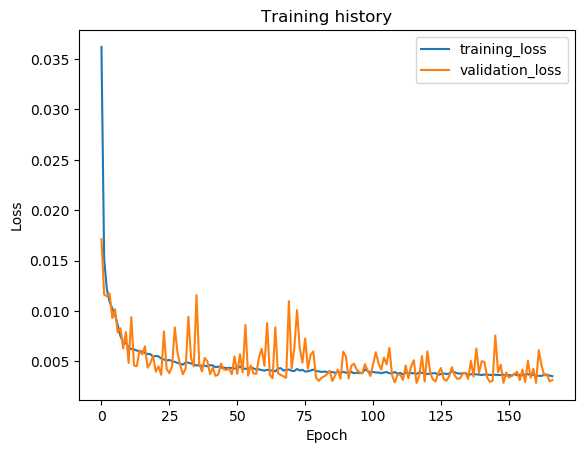

The file beside this chart, header and first rows:
epoch, train_loss, val_loss, val_f1
1, 0.03621, 0.01713, 0.9583
2, 0.01511, 0.01164, 0.9697
3, 0.01215, 0.01146, 0.9663
4, 0.01091, 0.01172, 0.9605
5, 0.01025, 0.009298, 0.9763
6, 0.009602, 0.01018, 0.9748
7, 0.008609, 0.007877, 0.9825
8, 0.007511, 0.008302, 0.9796
9, 0.006941, 0.006293, 0.987
10, 0.006817, 0.007912, 0.9809
11, 0.006421, 0.004842, 0.9914
12, 0.006229, 0.009394, 0.978
13, 0.006198, 0.004605, 0.9918
14, 0.006086, 0.004531, 0.9916
15, 0.006023, 0.00609, 0.9823
16, 0.005988, 0.005709, 0.9872
17, 0.005835, 0.006497, 0.9833
18, 0.005746, 0.004379, 0.9901
19, 0.005727, 0.004828, 0.987
20, 0.005493, 0.005563, 0.9882
21, 0.005549, 0.003985, 0.9921
22, 0.005508, 0.004514, 0.989
23, 0.005297, 0.003674, 0.9936
24, 0.005192, 0.007977, 0.9814
25, 0.005095, 0.004263, 0.9913
26, 0.005159, 0.003845, 0.9932
27, 0.005017, 0.004526, 0.9911
28, 0.004965, 0.008378, 0.9805
29, 0.004859, 0.005888, 0.9852
30, 0.004776, 0.004638, 0.9877
31, 0.004687, 0.003725, 0.9938
32, 0.004909, 0.004298, 0.9928
33, 0.004882, 0.009433, 0.9819
34, 0.004801, 0.005292, 0.9899
35, 0.0047, 0.004506, 0.9905
36, 0.004604, 0.01159, 0.9546
37, 0.004637, 0.004816, 0.988
38, 0.004552, 0.004005, 0.9909
39, 0.004584, 0.00535, 0.9883
40, 0.004517, 0.005015, 0.9886
41, 0.004645, 0.003739, 0.9932
42, 0.004598, 0.004384, 0.9893
43, 0.004433, 0.003566, 0.994
44, 0.004493, 0.003705, 0.9918
45, 0.004384, 0.004794, 0.9875
46, 0.004399, 0.004204, 0.99
47, 0.004341, 0.004169, 0.9915
48, 0.004359, 0.004267, 0.9918
49, 0.00435, 0.003736, 0.9922
50, 0.004313, 0.005491, 0.9874
51, 0.004272, 0.003783, 0.9921
52, 0.004522, 0.005714, 0.9872
53, 0.004254, 0.00391, 0.9921
54, 0.00429, 0.008617, 0.9802
55, 0.004243, 0.003592, 0.9933
56, 0.004424, 0.004612, 0.9887
57, 0.004315, 0.003811, 0.9907
58, 0.004207, 0.003767, 0.9907
59, 0.004224, 0.005403, 0.9879
60, 0.004137, 0.006249, 0.9844
... 107 more rows
